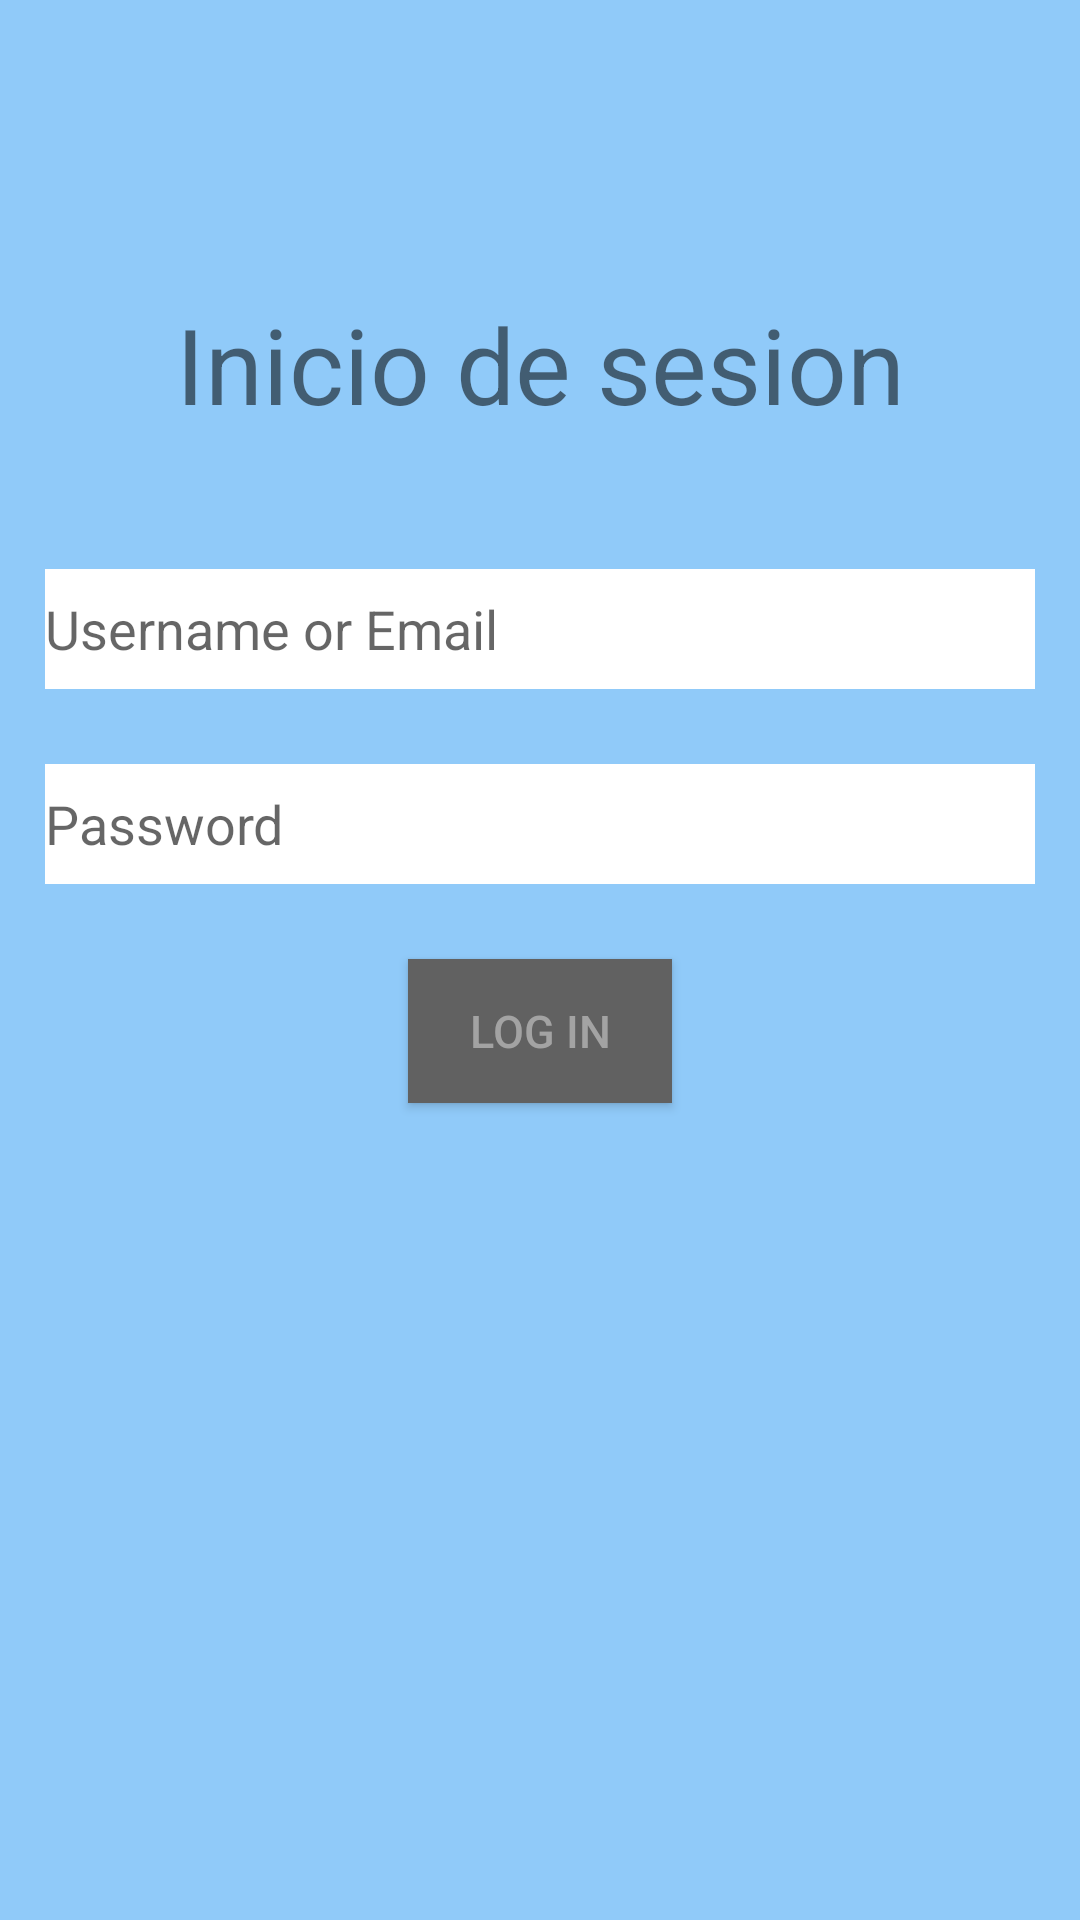

Layout XML and referenced resources for this Android screen:
<!-- AndroidManifest.xml: application theme AppTheme -->
<!-- res/layout/activity_login.xml -->
<?xml version="1.0" encoding="utf-8"?>
<LinearLayout
    xmlns:android="http://schemas.android.com/apk/res/android"
    xmlns:app="http://schemas.android.com/apk/res-auto"
    xmlns:tools="http://schemas.android.com/tools"
    android:layout_width="match_parent"
    android:layout_height="match_parent"
    tools:context=".LoginActivity"
    android:orientation="vertical"
    android:layout_weight="5"
    android:background="@color/Back_main"
    >
    <RelativeLayout
        android:layout_width="match_parent"
        android:layout_height="wrap_content"
        android:gravity="center_vertical"
        android:layout_weight="2"

        >
        <TextView

            android:id="@+id/tv_inicio_sesion"
            android:layout_width="match_parent"
            android:layout_height="wrap_content"
            android:text="@string/tv_inicio_sesion"
            android:textAlignment="center"
            android:layout_marginTop="30dp"
            android:layout_marginBottom="20dp"
            android:textSize="35sp"

            />
        <EditText
            android:id="@+id/et_user_email"
            android:layout_width="match_parent"
            android:layout_height="40dp"
            android:hint="@string/et_username"
            android:layout_below="@id/tv_inicio_sesion"
            style="@style/EtTheme"
            />
        <EditText
            android:id="@+id/et_password"
            android:layout_width="match_parent"
            android:layout_height="40dp"
            android:hint="@string/et_password"
            android:inputType="textPassword"
            android:layout_below="@id/et_user_email"
            style="@style/EtTheme"

            />
        <Button
            android:id="@+id/btn_Ingresar"
            android:layout_width="wrap_content"
            android:layout_height="wrap_content"
            android:text="@string/btn_login"
            android:layout_below="@id/et_password"
            android:layout_centerHorizontal="true"
            style="@style/BtnTheme"


            />



        </RelativeLayout>
    <RelativeLayout
        android:layout_width="match_parent"
        android:layout_height="wrap_content"
        android:layout_weight="3"
        >


    </RelativeLayout>



</LinearLayout>
<!-- resources referenced by this layout -->
<resources>
  <color name="Back_main">#90CAF9</color>
  <string name="btn_login">Log In</string>
  <string name="et_password">Password</string>
  <string name="et_username">Username or Email</string>
  <string name="tv_inicio_sesion">Inicio de sesion</string>
  <style name="BtnTheme">
          <item name="android:textColor">@color/Texto_btn</item>
          <item name="android:background">@color/Back_btn</item>
          <item name="android:textSize">15sp</item>
          <item name="android:layout_marginTop">25dp</item>
  
      </style>
  <style name="EtTheme">
          <item name="android:background">@color/Back_et</item>
          <item name="android:layout_marginTop">25dp</item>
          <item name="android:layout_marginRight">15dp</item>
          <item name="android:layout_marginLeft">15dp</item>
          <item name="android:height">40dp</item>
  
      </style>
  <style name="AppTheme" parent="Theme.AppCompat.Light.NoActionBar">
          
          <item name="colorPrimary">@color/colorPrimary</item>
          <item name="colorPrimaryDark">@color/colorPrimaryDark</item>
          <item name="colorAccent">@color/colorAccent</item>
      </style>
  <color name="Texto_btn">#BBBB</color>
  <color name="Back_btn">#616161</color>
  <color name="Back_et">#FFF</color>
  <color name="colorPrimary">#3F51B5</color>
  <color name="colorPrimaryDark">#303F9F</color>
  <color name="colorAccent">#FF4081</color>
</resources>
